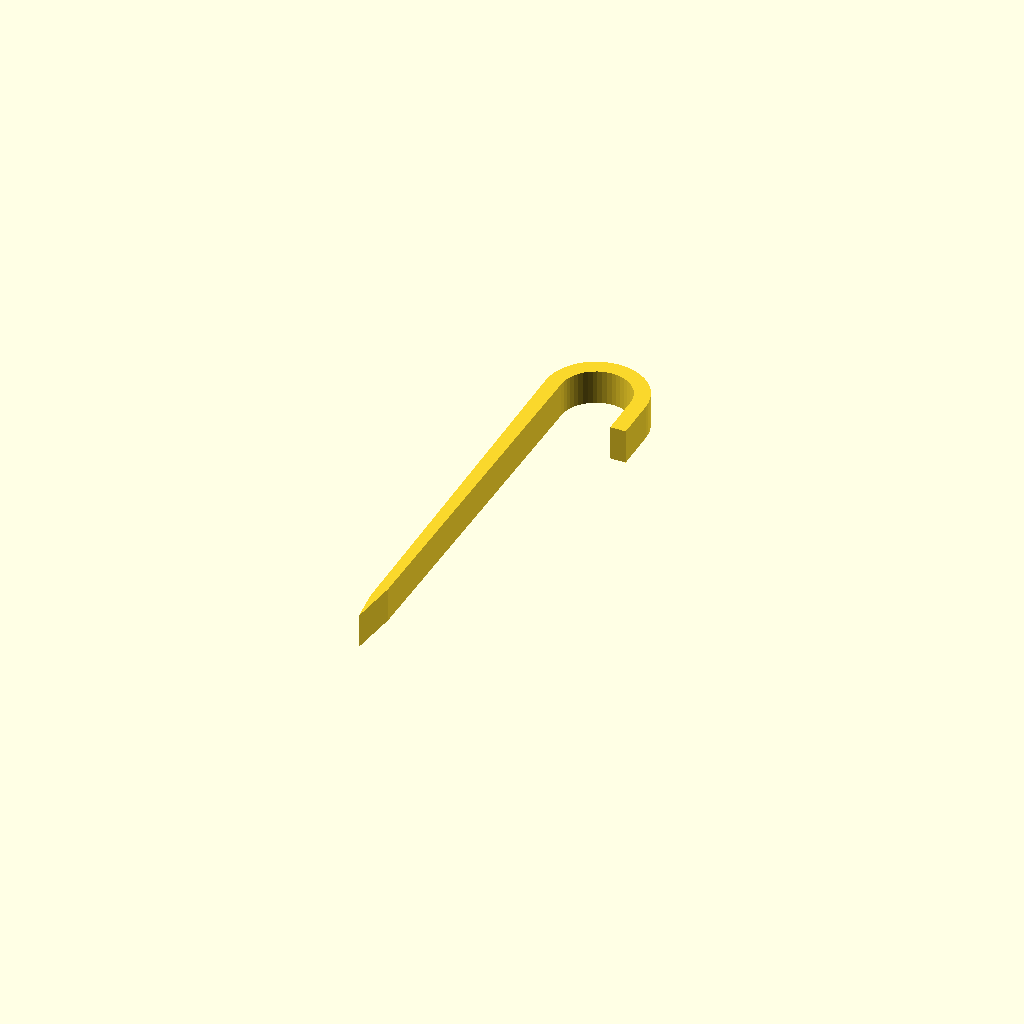
Cell 1 — every parameter at its default value.
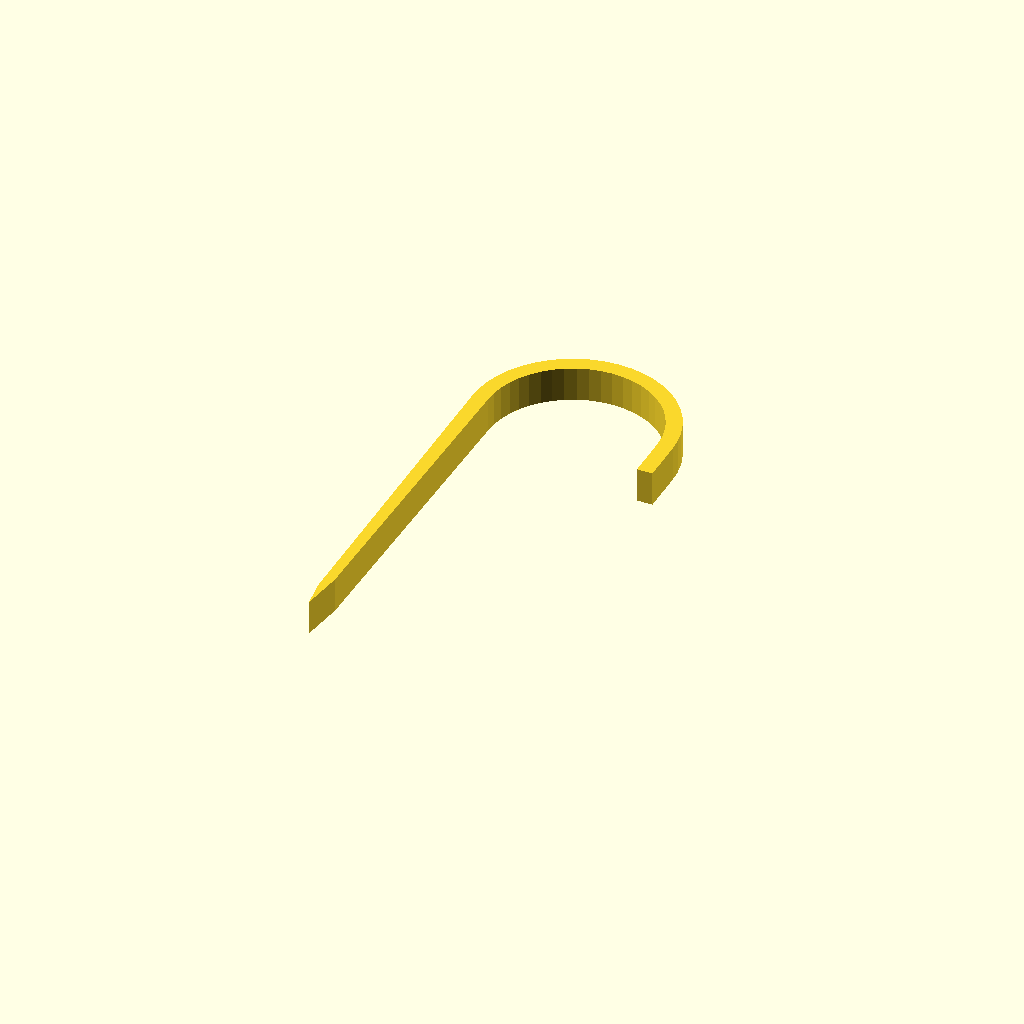
Cell 2 — part_width set to 46.4, the other parameters unchanged.
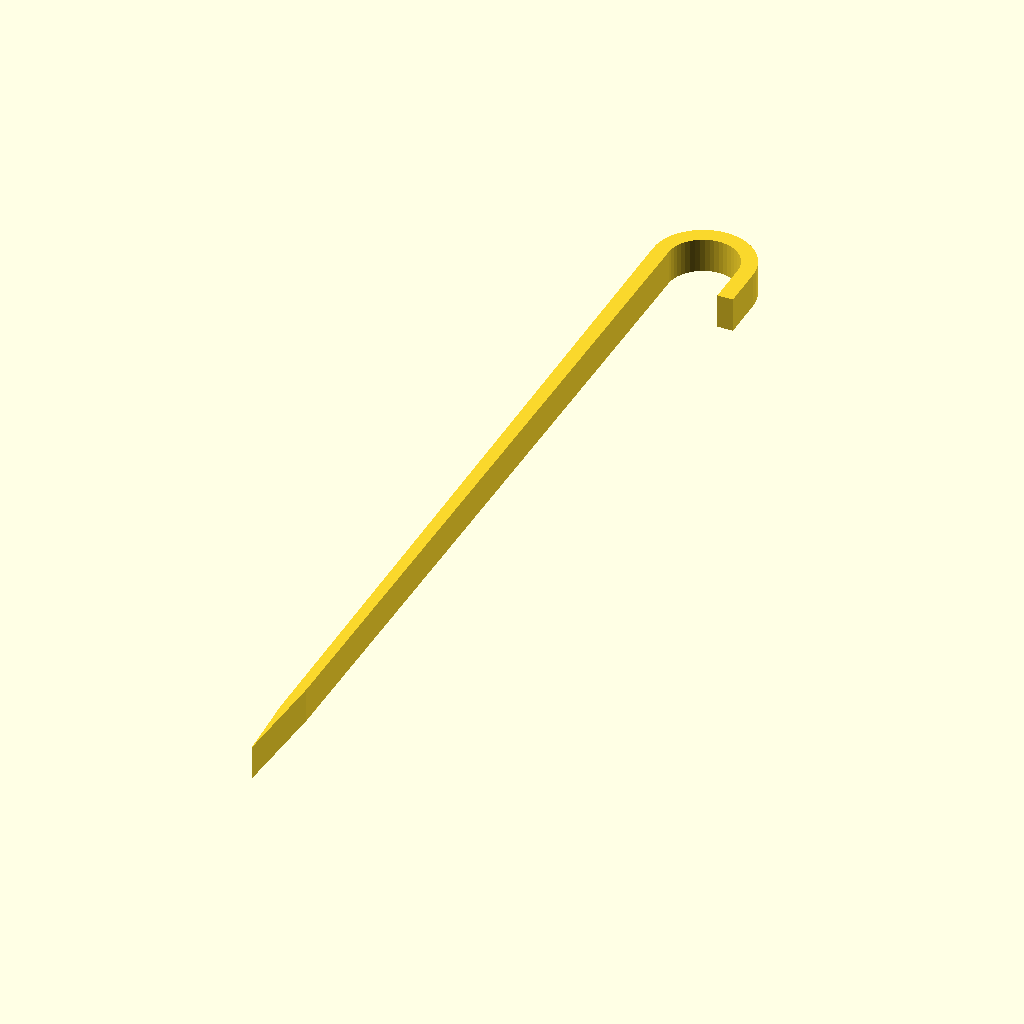
Cell 3 — part_depth set to 213.2, the other parameters unchanged.
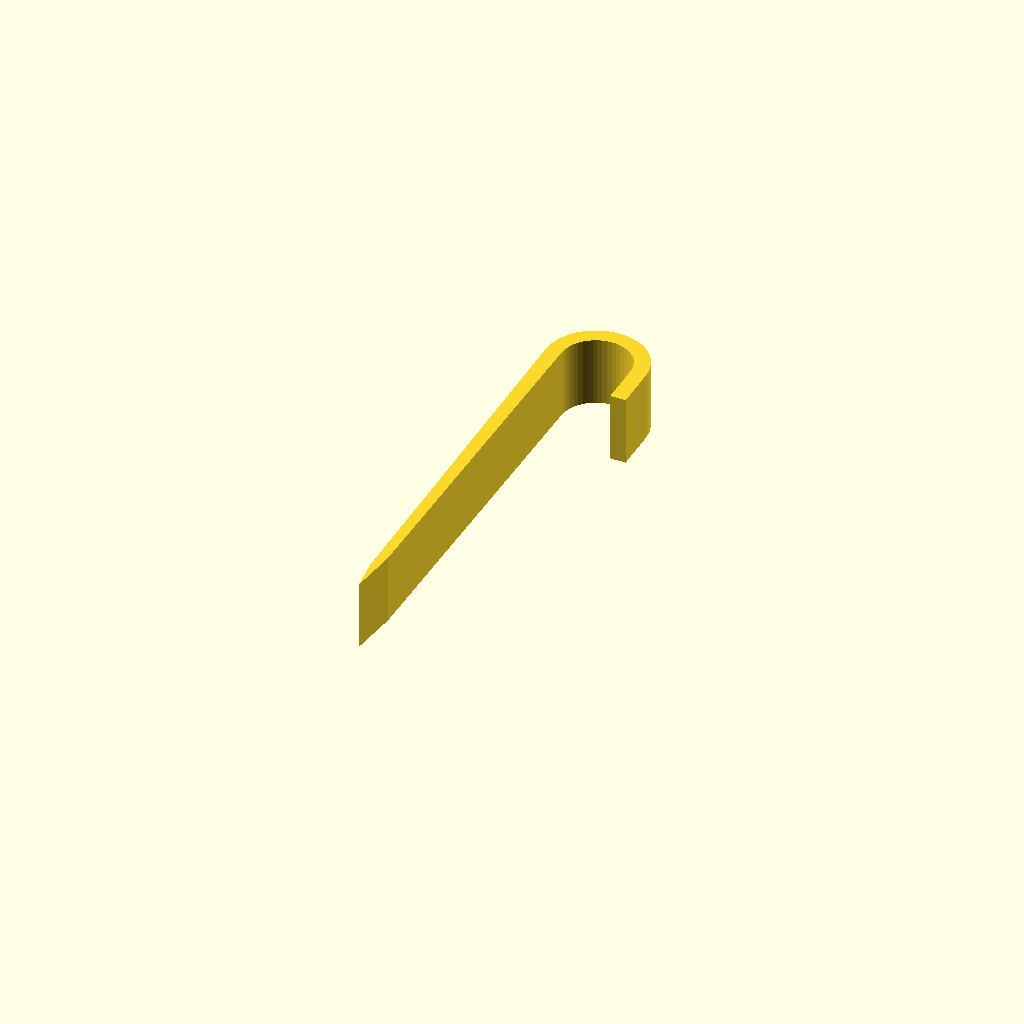
Cell 4: the same model with part_height = 16.
All cells are drawn from one camera (rotation 55°, 0°, 25°, orthographic, colour scheme Cornfield), so only the parameter changes between them.
OpenSCAD source file data/demo/plant-waterer/parts/drip-stake.scad:
// ============================================================================
// Get Me An Alt — Parametric OpenSCAD Module
// Part: PRT-08 — Root-Zone Soil Emitter Stake (drip-stake)
// Function: Anchors delivery tube in plant soil and directs water to roots.
// Target Bounding Box (mm): [23.2, 106.6, 8]
// Print Material: PLA | Min Wall: >= 1.6mm | Tolerance: 0.2mm
// ============================================================================
$fn = 48;
part_width = 23.2;
part_depth = 106.6;
part_height = 8;
wall_thickness = 3.6;
floor_thickness = 3.6;
corner_radius = 4;
tolerance = 0.2;
m3_clearance_d = 3.4; // M3 screw clearance hole (3.0mm + 2*0.2mm)

module rounded_rect_prism(w, d, h, r) {
  cr = max(0.5, min(r, min(w, d) / 2 - 0.1));
  linear_extrude(height = h)
    offset(r = cr)
      offset(r = -cr)
        square([w, d], center = true);
}

module part_drip_stake() {
  t = 3.6;
  r_outer = part_width / 2;
  r_inner = max(1.5, r_outer - t);
  shank_len = part_depth - r_outer;
  translate([0, part_depth / 2 - r_outer, 0])
  linear_extrude(height = part_height)
    union() {
      // Top J-hook arch
      difference() {
        circle(r = r_outer);
        circle(r = r_inner);
        translate([0, -r_outer]) square([r_outer * 2 + 2, r_outer * 2], center = true);
      }
      // Tapered soil stake shank
      polygon(points = [
        [-r_outer, 0],
        [-r_inner, 0],
        [-r_outer + t * 0.65, -shank_len * 0.88],
        [-r_outer + t * 0.25, -shank_len],
        [-r_outer, -shank_len * 0.92]
      ]);
      // Hook retention tip
      translate([r_inner, -10])
        square([t, 10]);
    }
}

part_drip_stake();
Parameter table extracted from the source (name, type, default, range or options):
part_width: number, default 23.2
part_depth: number, default 106.6
part_height: number, default 8
wall_thickness: number, default 3.6
floor_thickness: number, default 3.6
corner_radius: number, default 4
tolerance: number, default 0.2
m3_clearance_d: number, default 3.4
